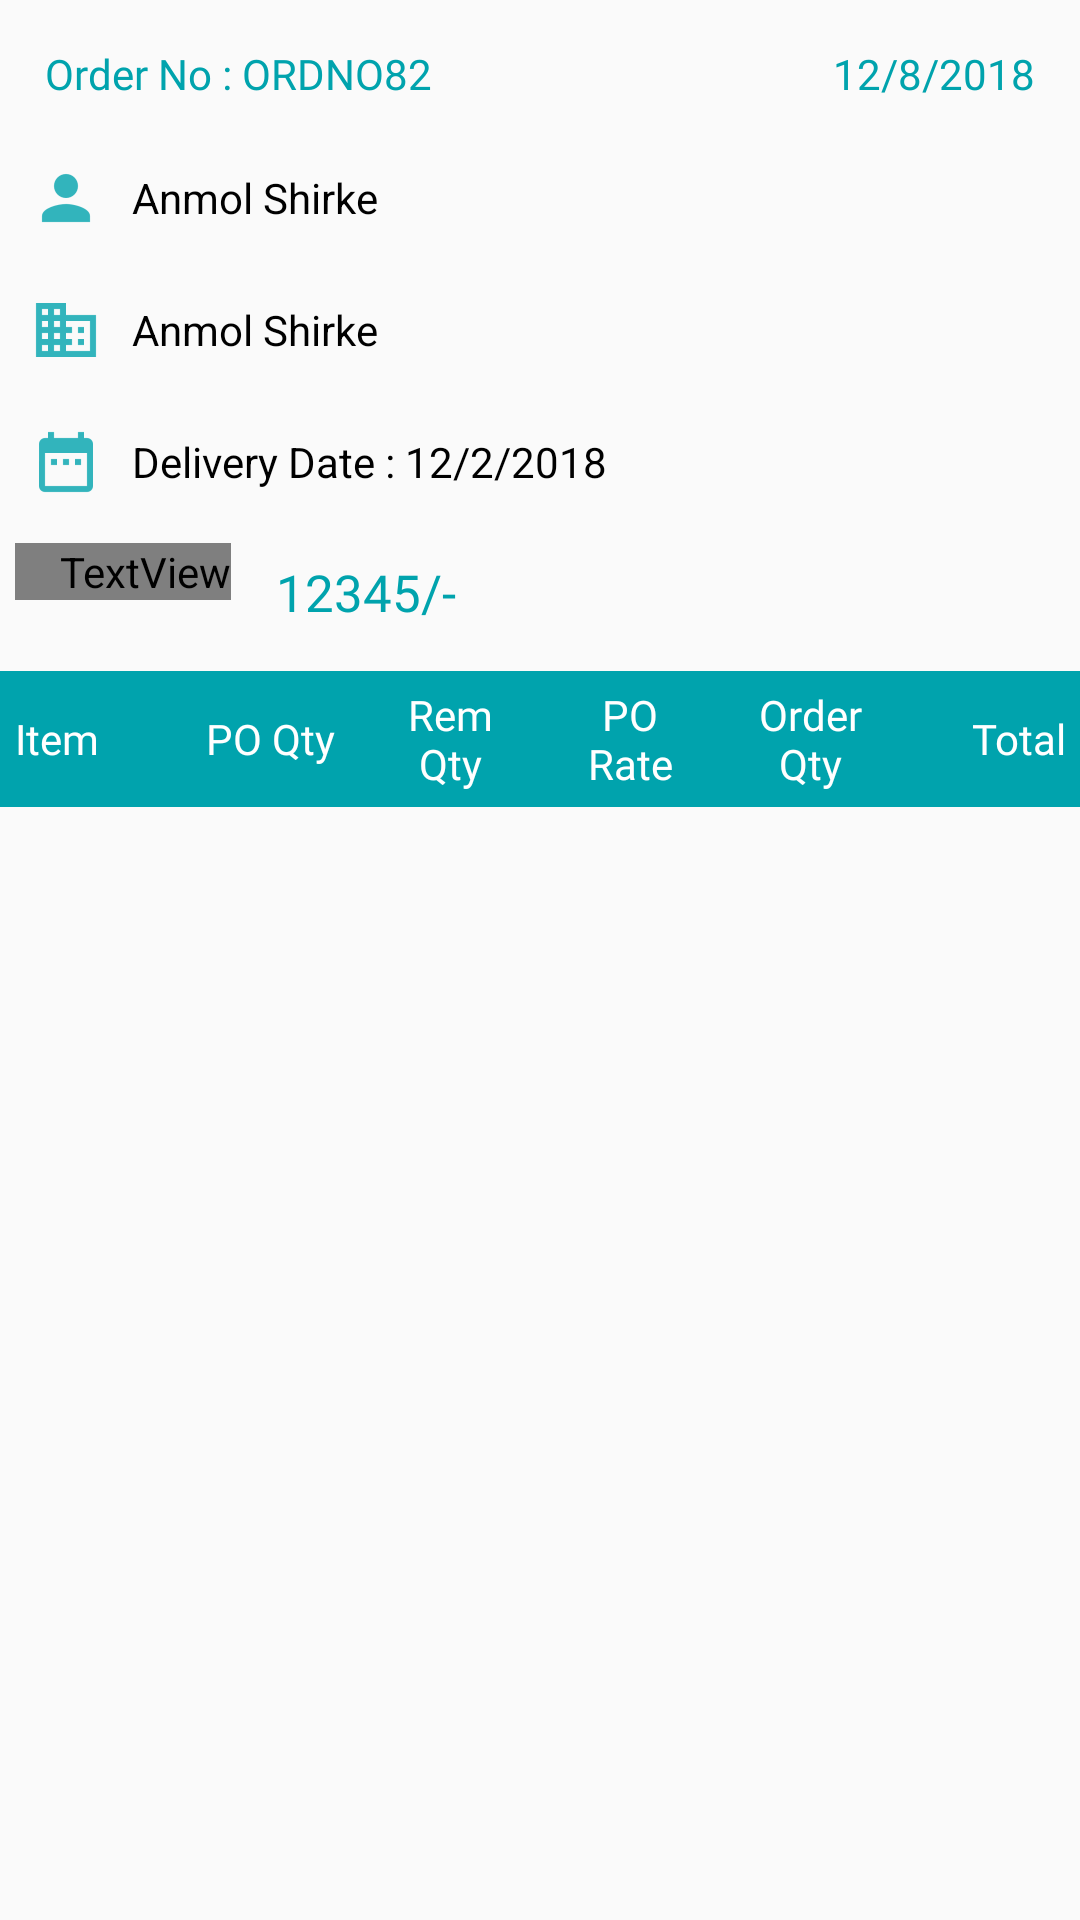

Reconstruct the res/layout file that produces this screen, plus the resources it refers to.
<!-- AndroidManifest.xml: application theme AppTheme -->
<!-- res/layout/activity_order_detail.xml -->
<?xml version="1.0" encoding="utf-8"?>
<LinearLayout xmlns:android="http://schemas.android.com/apk/res/android"
    xmlns:app="http://schemas.android.com/apk/res-auto"
    xmlns:tools="http://schemas.android.com/tools"
    android:layout_width="match_parent"
    android:layout_height="match_parent"
    android:orientation="vertical"
    tools:context=".activity.OrderDetailActivity">

    <LinearLayout
        android:layout_width="match_parent"
        android:layout_height="wrap_content"
        android:layout_marginLeft="5dp"
        android:layout_marginTop="5dp"
        android:layout_marginRight="5dp"
        android:gravity="center_vertical"
        android:orientation="horizontal">

        <TextView
            android:id="@+id/tvOrderNo"
            android:layout_width="match_parent"
            android:layout_height="wrap_content"
            android:layout_margin="5dp"
            android:layout_weight="1"
            android:fontFamily="@font/open_sans_bold"
            android:padding="5dp"
            android:text="Order No : ORDNO82"
            android:textColor="@color/colorPrimary" />

        <TextView
            android:id="@+id/tvDate"
            android:layout_width="wrap_content"
            android:layout_height="wrap_content"
            android:layout_margin="5dp"
            android:fontFamily="@font/open_sans_semi_bold"
            android:gravity="end"
            android:padding="5dp"
            android:text="12/8/2018"
            android:textColor="@color/colorPrimary" />

    </LinearLayout>

    <TextView
        android:id="@+id/tvCustomer"
        android:layout_width="match_parent"
        android:layout_height="wrap_content"
        android:layout_margin="5dp"
        android:drawableLeft="@drawable/ic_user"
        android:drawablePadding="10dp"
        android:gravity="center_vertical"
        android:padding="5dp"
        android:text="Anmol Shirke"
        android:textColor="@color/colorBlack" />

    <TextView
        android:id="@+id/tvProject"
        android:layout_width="match_parent"
        android:layout_height="wrap_content"
        android:layout_margin="5dp"
        android:drawableLeft="@drawable/ic_project"
        android:drawablePadding="10dp"
        android:gravity="center_vertical"
        android:padding="5dp"
        android:text="Anmol Shirke"
        android:textColor="@color/colorBlack" />

    <TextView
        android:id="@+id/tvDeliveryDate"
        android:layout_width="match_parent"
        android:layout_height="wrap_content"
        android:layout_margin="5dp"
        android:drawableLeft="@drawable/ic_date"
        android:drawablePadding="10dp"
        android:gravity="center_vertical"
        android:padding="5dp"
        android:text="Delivery Date : 12/2/2018"
        android:textColor="@color/colorBlack" />

    <LinearLayout
        android:layout_width="match_parent"
        android:layout_height="wrap_content"
        android:orientation="horizontal">

        <TextView
            android:layout_width="wrap_content"
            android:layout_height="wrap_content"
            android:layout_margin="5dp"
            android:fontFamily="@font/awesome"
            android:paddingLeft="15dp"
            android:text="&#xf156;"
            android:textColor="@color/colorPrimary"
            android:textSize="20sp" />

        <TextView
            android:id="@+id/tvTotal"
            android:layout_width="wrap_content"
            android:layout_height="wrap_content"
            android:layout_margin="5dp"
            android:fontFamily="@font/open_sans_bold"
            android:padding="5dp"
            android:text="12345/-"
            android:textColor="@color/colorPrimary"
            android:textSize="17sp" />

    </LinearLayout>

    <LinearLayout
        android:layout_width="match_parent"
        android:layout_height="wrap_content"
        android:layout_marginTop="5dp"
        android:background="@color/colorPrimary"
        android:gravity="center_vertical"
        android:orientation="horizontal">

        <TextView
            android:layout_width="match_parent"
            android:layout_height="wrap_content"
            android:layout_margin="3dp"
            android:layout_weight="1"
            android:fontFamily="@font/open_sans_semi_bold"
            android:padding="2dp"
            android:text="Item"
            android:textColor="@color/colorWhite" />

        <TextView
            android:layout_width="match_parent"
            android:layout_height="wrap_content"
            android:layout_margin="3dp"
            android:layout_weight="1"
            android:fontFamily="@font/open_sans_semi_bold"
            android:gravity="center"
            android:padding="2dp"
            android:text="PO Qty"
            android:textColor="@color/colorWhite" />

        <TextView
            android:layout_width="match_parent"
            android:layout_height="wrap_content"
            android:layout_margin="3dp"
            android:layout_weight="1"
            android:fontFamily="@font/open_sans_semi_bold"
            android:gravity="center"
            android:padding="2dp"
            android:text="Rem Qty"
            android:textColor="@color/colorWhite" />

        <TextView
            android:layout_width="match_parent"
            android:layout_height="wrap_content"
            android:layout_margin="3dp"
            android:layout_weight="1"
            android:fontFamily="@font/open_sans_semi_bold"
            android:gravity="center"
            android:padding="2dp"
            android:text="PO Rate"
            android:textColor="@color/colorWhite" />

        <TextView
            android:layout_width="match_parent"
            android:layout_height="wrap_content"
            android:layout_margin="3dp"
            android:layout_weight="1"
            android:fontFamily="@font/open_sans_semi_bold"
            android:gravity="center"
            android:padding="2dp"
            android:text="Order Qty"
            android:textColor="@color/colorWhite" />

        <TextView
            android:layout_width="match_parent"
            android:layout_height="wrap_content"
            android:layout_margin="3dp"
            android:layout_weight="1"
            android:fontFamily="@font/open_sans_semi_bold"
            android:gravity="end"
            android:padding="2dp"
            android:text="Total"
            android:textColor="@color/colorWhite" />

    </LinearLayout>

    <android.support.v7.widget.RecyclerView
        android:id="@+id/recyclerView"
        android:layout_width="match_parent"
        android:layout_height="match_parent" />


</LinearLayout>
<!-- resources referenced by this layout -->
<resources>
  <color name="colorBlack">#000000</color>
  <color name="colorPrimary">#00A3AD</color>
  <color name="colorWhite">#ffffff</color>
  <!-- drawable ic_date: png bitmap (drawable-hdpi, 364 bytes) -->
  <!-- drawable ic_project: png bitmap (drawable-hdpi, 312 bytes) -->
  <!-- drawable ic_user: png bitmap (drawable-hdpi, 379 bytes) -->
  <style name="AppTheme" parent="Theme.AppCompat.Light.DarkActionBar">
          
          <item name="colorPrimary">@color/colorPrimary</item>
          <item name="colorPrimaryDark">@color/colorPrimaryDark</item>
          <item name="colorAccent">@color/colorAccent</item>
      </style>
  <color name="colorPrimaryDark">#018d96</color>
  <color name="colorAccent">#004D81</color>
</resources>
